Run: headless pygame with SDL's dummy video driver; simulated clock (each Clock.tick advances the game by its frame time, no real sleeping); random seed 0; keys injected as events and as key.get_pressed() state; no mouse input; restart key R tapped at the start of phases 3 and 4.
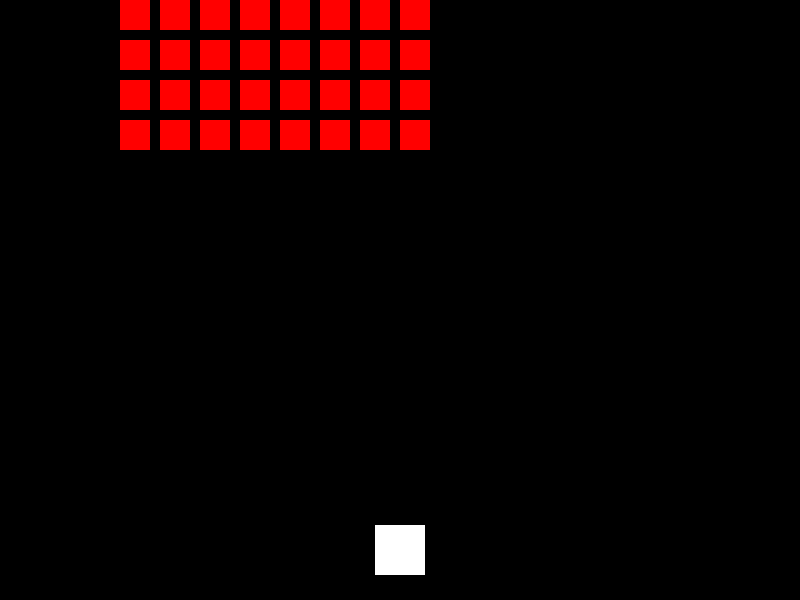
Frame 1 of 4 · flips 1–60 · no input
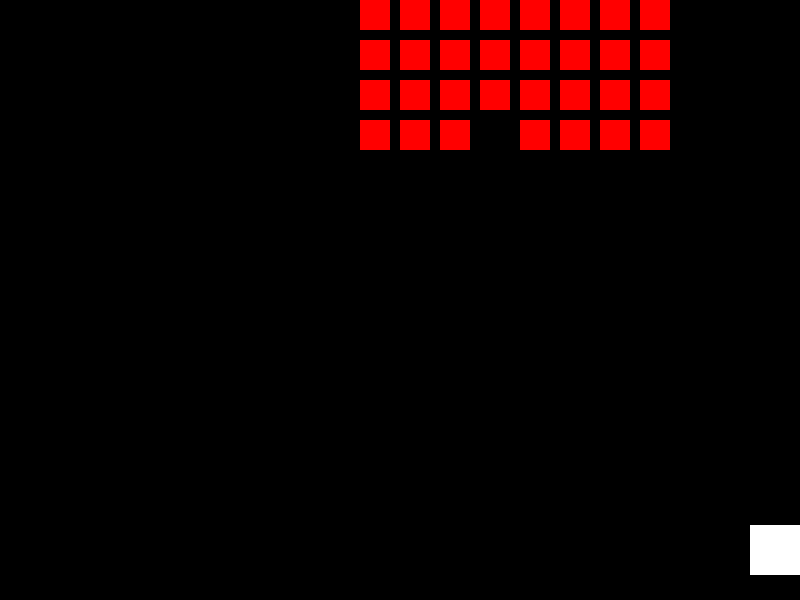
Frame 2 of 4 · flips 61–180 · tapped SPACE, RETURN · held RIGHT (→), D
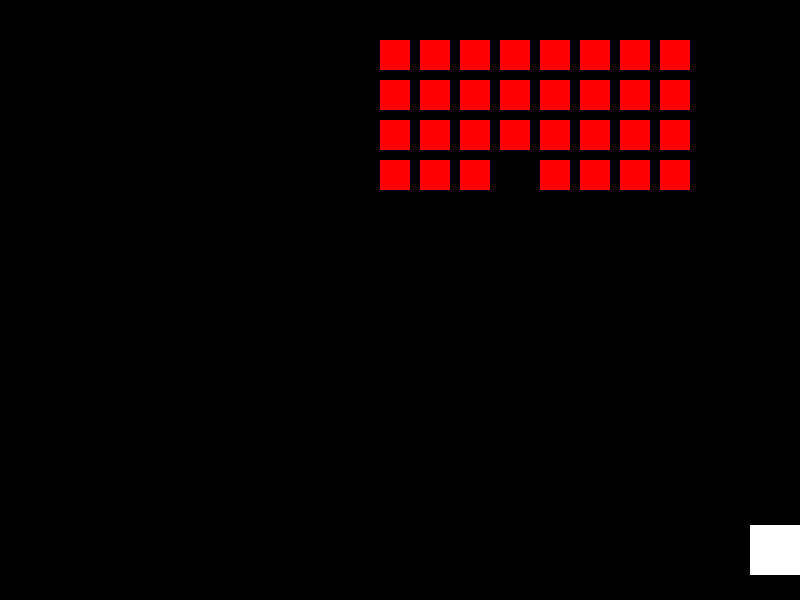
Frame 3 of 4 · flips 181–300 · tapped R · held DOWN (↓), S
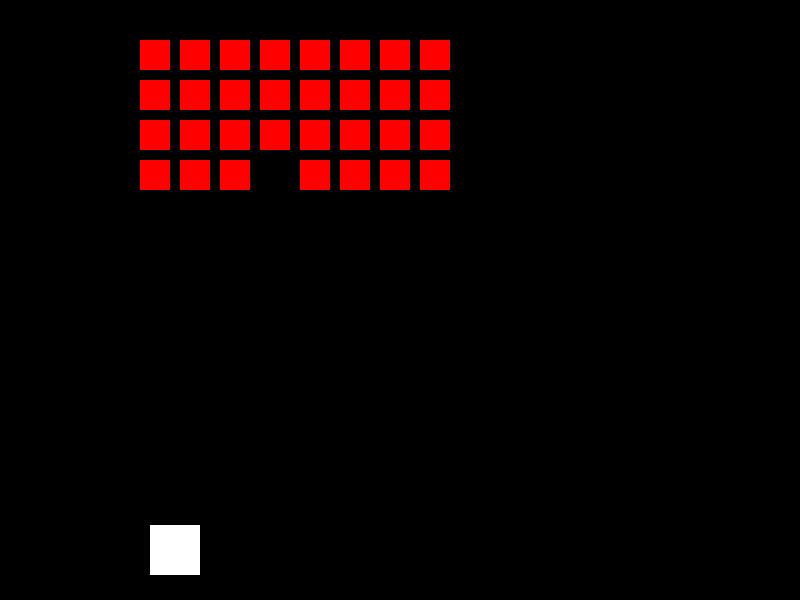
Frame 4 of 4 · flips 301–420 · tapped R · held LEFT (←), A, UP (↑), W

The pygame program that drew these frames:

import pygame
import sys
import random

# Constants
WIDTH, HEIGHT = 800, 600
FPS = 60

WHITE = (255, 255, 255)
BLACK = (0, 0, 0)
RED = (255, 0, 0)

# Player settings
PLAYER_SIZE = 50
PLAYER_SPEED = 5

# Enemy settings
ENEMY_SIZE = 30  # Reduced size of the aliens
ENEMY_SPEED = 2
ENEMY_ROWS = 4
ENEMY_COLS = 8


class SpaceInvadersGame:
    def __init__(self):
        pygame.init()
        self.screen = pygame.display.set_mode((WIDTH, HEIGHT))
        pygame.display.set_caption("Space Invaders")

        self.clock = pygame.time.Clock()
        self.game_over = False

        self.all_sprites = pygame.sprite.Group()
        self.enemies = pygame.sprite.Group()
        self.bullets = pygame.sprite.Group()

        self.player = Player()
        self.all_sprites.add(self.player)

        self.create_enemies()

    def create_enemies(self):
        for row in range(ENEMY_ROWS):
            for col in range(ENEMY_COLS):
                enemy = Enemy(col * (ENEMY_SIZE + 10), row * (ENEMY_SIZE + 10))
                self.all_sprites.add(enemy)
                self.enemies.add(enemy)

    def handle_events(self):
        for event in pygame.event.get():
            if event.type == pygame.QUIT:
                pygame.quit()
                sys.exit()
            elif event.type == pygame.KEYDOWN:
                if event.key == pygame.K_SPACE:
                    self.player.shoot()
                elif event.key == pygame.K_r and self.game_over:
                    # Restart the game when 'r' is pressed
                    self.restart_game()

    def update(self):
        self.all_sprites.update()

        # Check for collisions
        hits = pygame.sprite.groupcollide(self.enemies, self.bullets, True, True)

        # Check if the enemies have reached the screen edge
        reached_edge = any(enemy.reached_edge() for enemy in self.enemies)
        if reached_edge:
            # Shift all enemies down only once per reaching the edge
            for e in self.enemies:
                e.move_down()

            # Change the direction of the entire group
            for e in self.enemies:
                e.change_direction()

        if pygame.sprite.spritecollide(self.player, self.enemies, False):
            self.game_over = True

    def restart_game(self):
        # Reset game state for a new game
        self.game_over = False
        self.all_sprites.empty()
        self.enemies.empty()
        self.bullets.empty()

        self.player = Player()
        self.all_sprites.add(self.player)

        self.create_enemies()

    def render_game(self):
        self.screen.fill(BLACK)
        self.all_sprites.draw(self.screen)

        pygame.display.flip()
        self.clock.tick(FPS)

    def run(self):
        while True:  # Run the game loop indefinitely
            while not self.game_over:
                self.handle_events()
                self.update()
                self.render_game()

            # Display game over message
            self.screen.fill(BLACK)
            font = pygame.font.Font(None, 36)
            text = font.render("Game Over. Press 'r' to restart.", True, WHITE)
            text_rect = text.get_rect(center=(WIDTH // 2, HEIGHT // 2))
            self.screen.blit(text, text_rect)
            pygame.display.flip()

            # Event handling during game over screen
            for event in pygame.event.get():
                if event.type == pygame.QUIT:
                    pygame.quit()
                    sys.exit()
                elif event.type == pygame.KEYDOWN:
                    if event.key == pygame.K_r:
                        self.restart_game()


class Player(pygame.sprite.Sprite):
    def __init__(self):
        super().__init__()
        self.image = pygame.Surface((PLAYER_SIZE, PLAYER_SIZE))
        self.image.fill(WHITE)
        self.rect = self.image.get_rect()
        self.rect.center = (WIDTH // 2, HEIGHT - PLAYER_SIZE)

    def update(self):
        keys = pygame.key.get_pressed()
        if keys[pygame.K_LEFT] and self.rect.left > 0:
            self.rect.x -= PLAYER_SPEED
        if keys[pygame.K_RIGHT] and self.rect.right < WIDTH:
            self.rect.x += PLAYER_SPEED

    def shoot(self):
        bullet = Bullet(self.rect.centerx, self.rect.top)
        game.all_sprites.add(bullet)
        game.bullets.add(bullet)


class Enemy(pygame.sprite.Sprite):
    def __init__(self, x, y):
        super().__init__()
        self.image = pygame.Surface((ENEMY_SIZE, ENEMY_SIZE))
        self.image.fill(RED)
        self.rect = self.image.get_rect()
        self.rect.x = x
        self.rect.y = y
        self.direction = 1  # 1 for right, -1 for left
        self.reached_edge_flag = False  # To track if the enemy has reached the edge

    def update(self):
        self.rect.x += ENEMY_SPEED * self.direction
        if self.rect.left < 0 or self.rect.right > WIDTH:
            self.direction *= -1  # Reverse direction when reaching screen edge

    def move_down(self):
        if not self.reached_edge_flag:
            self.rect.y += (
                ENEMY_SIZE + 10
            )  # Move down by the height of an enemy + some space
            self.reached_edge_flag = True  # Set the flag to True after moving down

    def reached_edge(self):
        # Reset the flag when the enemy is not colliding with the edge
        if self.rect.left > 0 and self.rect.right < WIDTH:
            self.reached_edge_flag = False
        return self.rect.left <= 0 or self.rect.right >= WIDTH

    def change_direction(self):
        self.direction *= -1  # Reverse direction for the entire group


class Bullet(pygame.sprite.Sprite):
    def __init__(self, x, y):
        super().__init__()
        self.image = pygame.Surface((4, 10))
        self.image.fill(WHITE)
        self.rect = self.image.get_rect()
        self.rect.centerx = x
        self.rect.bottom = y

    def update(self):
        self.rect.y -= 5
        if self.rect.bottom < 0:
            self.kill()


if __name__ == "__main__":
    game = SpaceInvadersGame()
    game.run()
